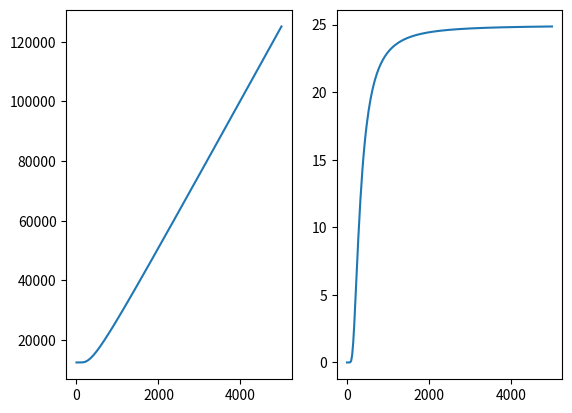

The matplotlib source for this figure:
# BurnMan - a lower mantle toolkit
# [redacted]
# Released under GPL v2 or later.

import numpy as np

"""
Functions for the Einstein model of a solid.
"""

R = 8.314462175

def thermal_energy(T, einstein_T, n):
    """
    calculate the thermal energy of a substance.  Takes the temperature,
    the Einstein temperature, and n, the number of atoms per molecule.
    Returns thermal energy in J/mol
    """
    if T == 0:
        return 3.*n*R*einstein_T*0.5 # zero point energy
    x = einstein_T/T
    E_th = 3.*n*R*einstein_T*( 0.5 + 1. / (np.exp( x ) - 1.0) ) # include the zero point energy
    return E_th

def heat_capacity_v(T,einstein_T,n):
    """
    Heat capacity at constant volume.  In J/K/mol
    """
    if T ==0:
        return 0
    x = einstein_T/T
    C_v = 3.0*n*R* ( x * x * np.exp( x ) / np.power( np.exp( x ) - 1.0, 2.0 ) ) 
    return C_v




if __name__ == "__main__":

    import matplotlib.pyplot as plt

    temperatures = np.linspace(0,5000, 200)
    vibrational_energy = np.empty_like(temperatures)
    heat_capacity = np.empty_like(temperatures)
    Einstein_T = 1000.
    for i in range(len(temperatures)):
      vibrational_energy[i] = thermal_energy(temperatures[i], Einstein_T, 1.0)
      heat_capacity[i] = heat_capacity_v(temperatures[i], Einstein_T, 1.0)

    plt.subplot(121)
    plt.plot(temperatures, vibrational_energy)
    plt.subplot(122)
    plt.plot(temperatures, heat_capacity)
    plt.show()



